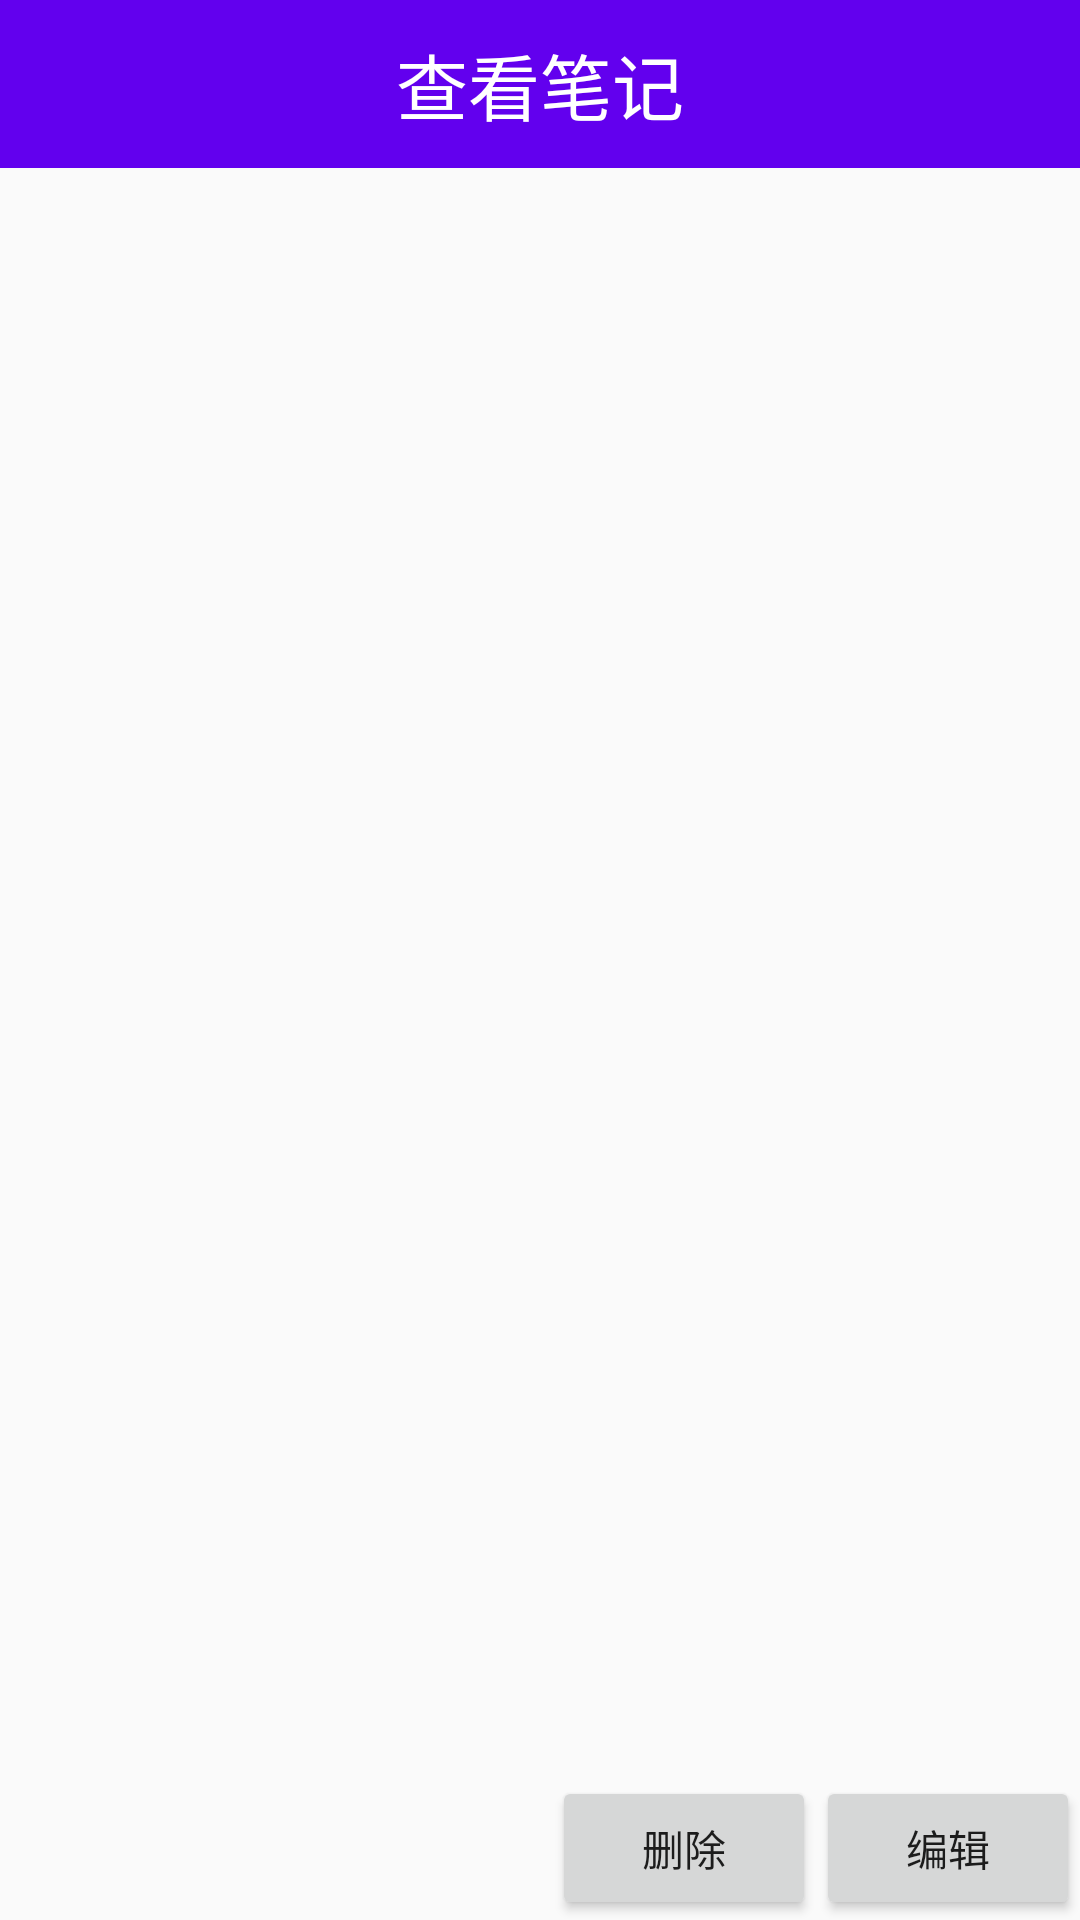

Android layout source for this screen:
<!-- AndroidManifest.xml: application theme AppTheme -->
<!-- res/layout/show_content.xml -->
<?xml version="1.0" encoding="utf-8"?>
<LinearLayout xmlns:android="http://schemas.android.com/apk/res/android"
    android:layout_width="match_parent"
    android:layout_height="match_parent"
    android:orientation="vertical">


    <TextView
        android:layout_width="match_parent"
        android:layout_height="?attr/actionBarSize"
        android:background="@color/colorPrimary"
        android:gravity="center"
        android:text="@string/chakanbiji"
        android:textColor="#fff"
        android:textSize="24sp" />

    <TextView
        android:id="@+id/tv_show_title"
        android:padding="15dp"
        android:layout_width="match_parent"
        android:layout_height="wrap_content"
        android:textSize="35sp" />

    <ScrollView
        android:layout_width="match_parent"
        android:layout_height="0dp"
        android:layout_weight="1"
        android:fillViewport="true"
        android:scrollbars="vertical">

        <TextView
            android:id="@+id/tv_show_content"
            android:layout_width="match_parent"
            android:layout_height="wrap_content"
            android:padding="10dp"
            android:gravity="top"
            android:textSize="20sp" />

    </ScrollView>

    <LinearLayout
        android:layout_width="match_parent"
        android:layout_height="wrap_content">

        <TextView
            android:layout_width="0dp"
            android:layout_height="wrap_content"
            android:layout_weight="1" />

        <Button
            android:id="@+id/btn_show_delete"
            android:layout_width="wrap_content"
            android:layout_height="wrap_content"
            android:text="@string/delete" />

        <Button
            android:id="@+id/btn_show_edit"
            android:layout_width="wrap_content"
            android:layout_height="wrap_content"
            android:text="@string/bianji" />
    </LinearLayout>
</LinearLayout>
<!-- resources referenced by this layout -->
<resources>
  <string name="bianji">编辑</string>
  <string name="chakanbiji">查看笔记</string>
  <string name="delete">删除</string>
  <style name="AppTheme" parent="Theme.AppCompat.Light.NoActionBar">
          
          <item name="colorPrimary">@color/colorPrimary</item>
          <item name="colorPrimaryDark">@color/colorPrimaryDark</item>
          <item name="colorAccent">@color/colorAccent</item>
          <item name="actionOverflowButtonStyle">@style/OverflowButtonStyle</item>
          <item name="actionOverflowMenuStyle">@style/ment</item>
      </style>
  <style name="OverflowButtonStyle" parent="@android:style/Widget.ActionButton.Overflow">
          <item name="android:src">@drawable/abc_ic_menu_moreoverflow_mtrl_alpha</item>
      </style>
  <style name="ment" parent="Widget.AppCompat.Light.PopupMenu.Overflow">
          <item name="overlapAnchor">false</item>
      </style>
  <!-- not gathered from this repository: default colours our renderer supplied (Android Studio template values) -->
  <color name="colorPrimary">#FF6200EE</color>
  <color name="colorPrimaryDark">#FF3700B3</color>
  <color name="colorAccent">#FF03DAC5</color>
</resources>
